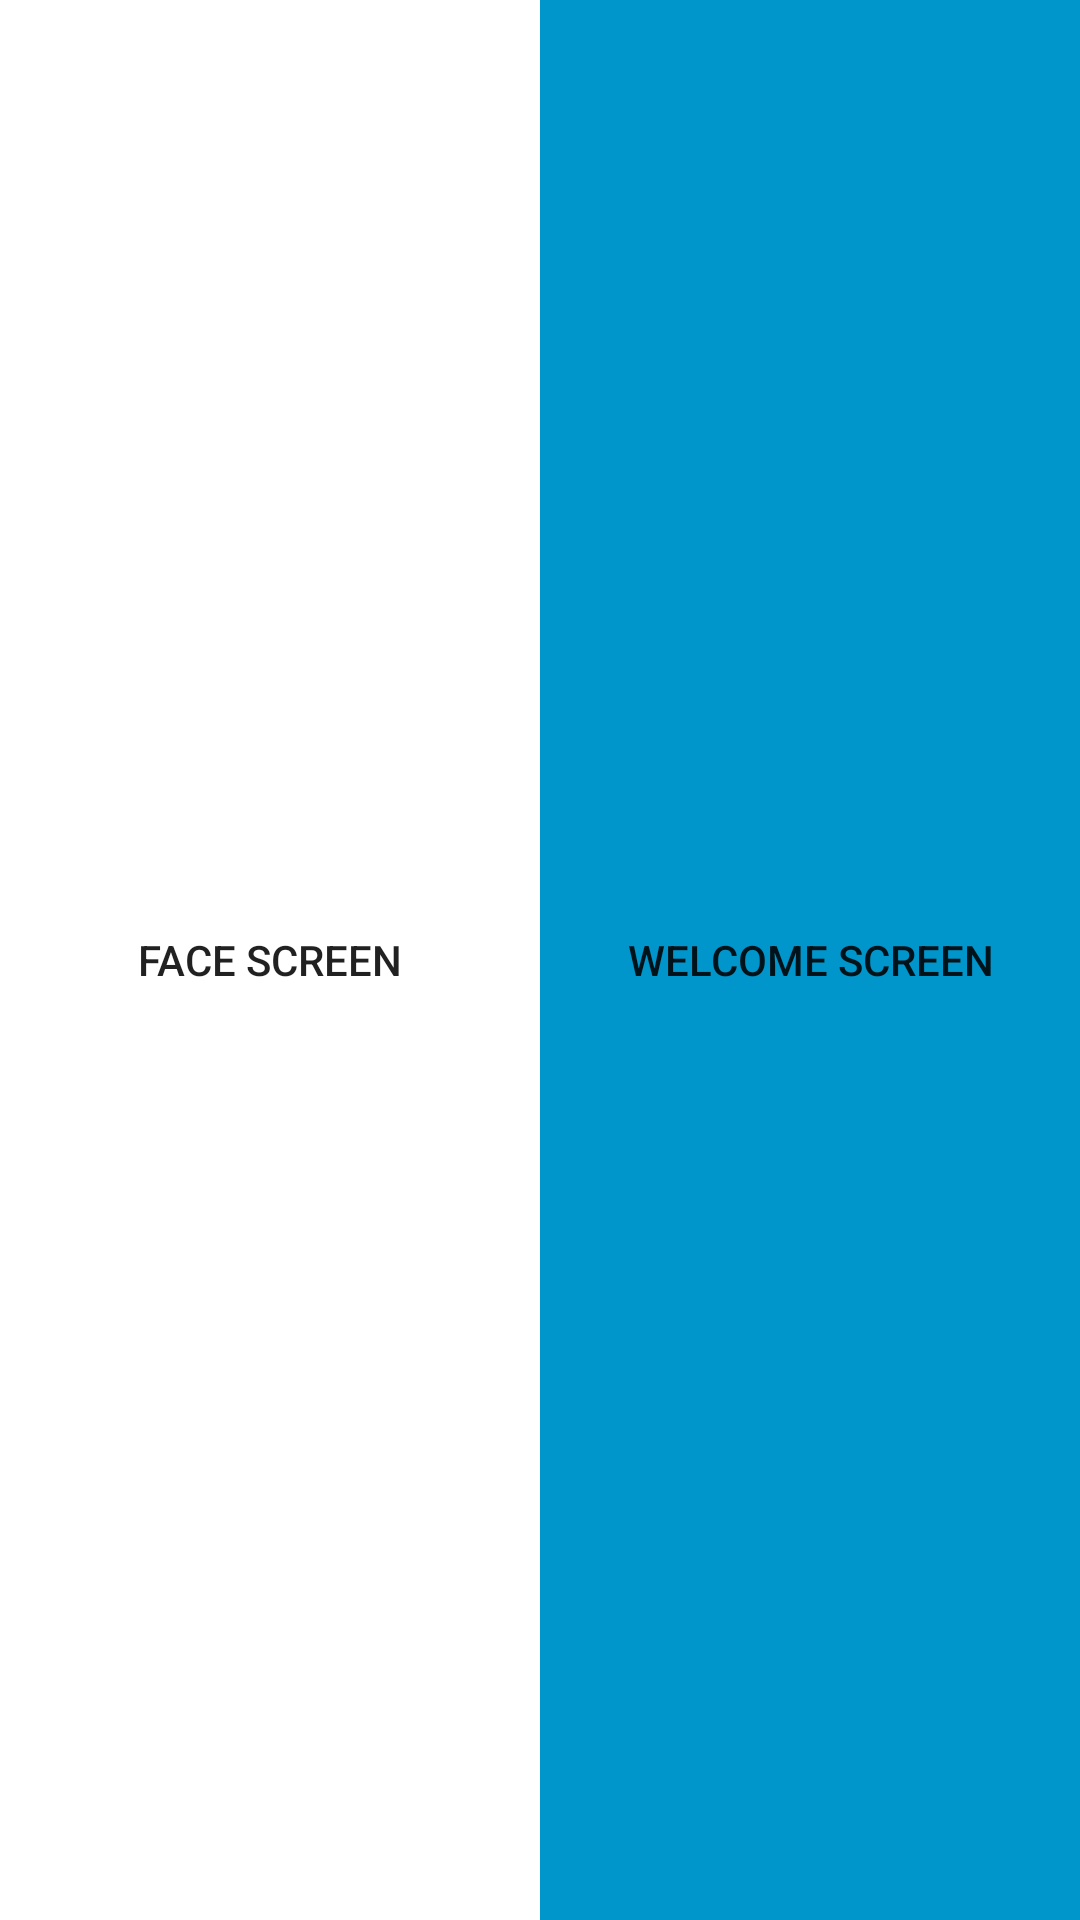

Layout XML and referenced resources for this Android screen:
<!-- AndroidManifest.xml: application theme AppTheme -->
<!-- res/layout/activity_main.xml -->
<?xml version="1.0" encoding="utf-8"?>
<RelativeLayout
        xmlns:android="http://schemas.android.com/apk/res/android"
        xmlns:tools="http://schemas.android.com/tools"
        android:layout_width="match_parent"
        android:layout_height="match_parent"
        tools:context=".activity.BaseActivity"
        android:id="@+id/mainLayout"
        android:keepScreenOn="true">


    <LinearLayout
            android:id="@+id/mFrameContainer"
            android:layout_width="match_parent"
            android:layout_height="match_parent"
            android:weightSum="10">

        <Button
                android:id="@+id/btnScreen1"
                android:layout_width="match_parent"
                android:layout_height="match_parent"
                android:layout_weight="5"
                android:background="@color/white"
                android:text="Face Screen"
        />
        <Button
                android:id="@+id/btnScreen2"
                android:layout_width="match_parent"
                android:layout_height="match_parent"
                android:layout_weight="5"
                android:background="@color/colorPrimary"
                android:text="Welcome Screen"
        />

    </LinearLayout>


</RelativeLayout>
<!-- resources referenced by this layout -->
<resources>
  <color name="colorPrimary">#0096CB</color>
  <color name="white">#fff</color>
  <style name="AppTheme" parent="Theme.AppCompat.Light.NoActionBar">
          
          <item name="colorPrimary">@color/colorPrimary</item>
          <item name="colorPrimaryDark">@color/colorPrimaryDark</item>
          <item name="colorAccent">@color/colorAccent</item>
      </style>
  <color name="colorPrimaryDark">#498FB0</color>
  <color name="colorAccent">#498FB0</color>
</resources>
